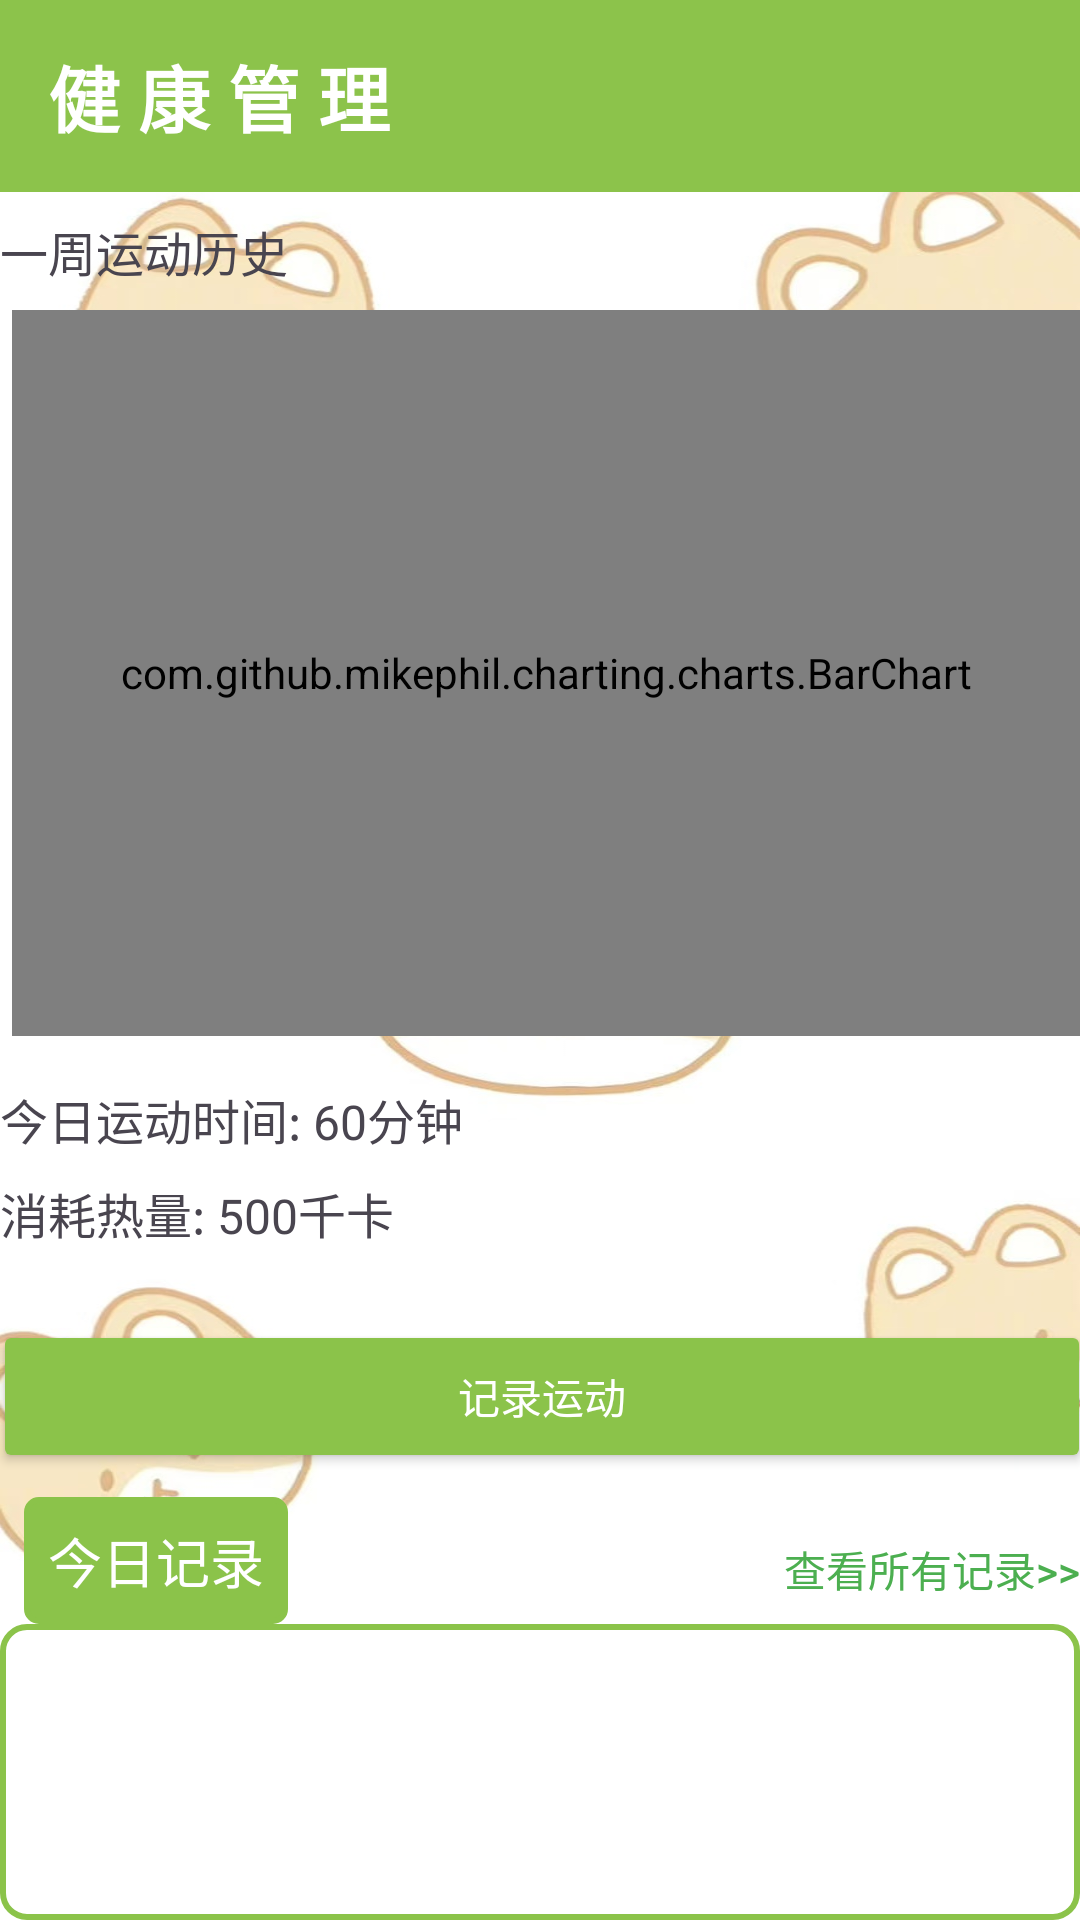

Android layout source for this screen:
<!-- AndroidManifest.xml: application theme Theme.HealthyDiet -->
<!-- res/layout/fragment_healthy.xml -->
<?xml version="1.0" encoding="utf-8"?>
<androidx.constraintlayout.widget.ConstraintLayout xmlns:android="http://schemas.android.com/apk/res/android"
    xmlns:app="http://schemas.android.com/apk/res-auto"
    xmlns:tools="http://schemas.android.com/tools"
    android:layout_width="match_parent"
    android:background="@drawable/t3"
    android:layout_height="match_parent">

    
    <androidx.appcompat.widget.Toolbar
        android:id="@+id/toolbar"
        android:layout_width="match_parent"
        android:layout_height="wrap_content"
        android:background="#8BC34A"
        android:backgroundTint="#8CC34B"
        app:titleTextAppearance="@style/ToolbarTitleStyle"
        app:layout_constraintEnd_toEndOf="parent"
        app:layout_constraintStart_toStartOf="parent"
        app:layout_constraintTop_toTopOf="parent"
        app:title="健 康 管 理" />

    
    <TextView
        android:id="@+id/weekCaloriesBurned"
        android:layout_width="wrap_content"
        android:layout_height="wrap_content"
        android:text="一周运动历史"
        android:textSize="16sp"
        app:layout_constraintTop_toBottomOf="@id/toolbar"
        app:layout_constraintStart_toStartOf="parent"
        android:layout_marginTop="8dp" />
    <com.github.mikephil.charting.charts.BarChart
        android:id="@+id/exerciseTrendGraph"
        android:layout_width="match_parent"
        android:layout_height="242dp"
        android:layout_marginStart="4dp"
        android:layout_marginTop="8dp"
        app:layout_constraintStart_toStartOf="parent"
        app:layout_constraintTop_toBottomOf="@id/weekCaloriesBurned" />

    <TextView
        android:id="@+id/todayExerciseTime"
        android:layout_width="wrap_content"
        android:layout_height="wrap_content"
        android:text="今日运动时间: 60分钟"
        android:textSize="16sp"
        app:layout_constraintTop_toBottomOf="@id/exerciseTrendGraph"
        app:layout_constraintStart_toStartOf="parent"
        android:layout_marginTop="16dp" />

    
    <TextView
        android:id="@+id/todayCaloriesBurned"
        android:layout_width="wrap_content"
        android:layout_height="wrap_content"
        android:text="消耗热量: 500千卡"
        android:textSize="16sp"
        app:layout_constraintTop_toBottomOf="@id/todayExerciseTime"
        app:layout_constraintStart_toStartOf="parent"
        android:layout_marginTop="8dp" />

    
    <Button
        android:id="@+id/goToExerciseSelectButton"
        android:layout_width="366dp"
        android:layout_height="51dp"
        android:layout_marginTop="24dp"
        android:backgroundTint="@color/unselected_item_color"
        android:text="记录运动"
        android:textColor="@color/white"
        app:layout_constraintEnd_toEndOf="parent"
        app:layout_constraintHorizontal_bias="0.497"
        app:layout_constraintStart_toStartOf="parent"
        app:layout_constraintTop_toBottomOf="@id/todayCaloriesBurned" />

    

    <Button
        android:id="@+id/allRecordButton"
        style="@style/Widget.AppCompat.Button.Colored"
        android:layout_width="wrap_content"
        android:layout_height="wrap_content"
        android:layout_marginTop="8dp"
        android:background="?android:attr/selectableItemBackground"
        android:text="查看所有记录>>"
        android:textAllCaps="false"
        android:textColor="#4CAF50"
        app:layout_constraintEnd_toEndOf="parent"
        app:layout_constraintHorizontal_bias="1.0"
        app:layout_constraintStart_toStartOf="parent"
        app:layout_constraintTop_toBottomOf="@id/goToExerciseSelectButton" />

    <TextView
        android:id="@+id/todayRecordsTitle"
        android:layout_width="wrap_content"
        android:layout_height="wrap_content"
        android:layout_marginStart="8dp"
        android:layout_marginTop="8dp"
        android:background="@drawable/title_border"
        android:padding="8dp"
        android:text="今日记录"
        android:textColor="#ffffff"
        android:textSize="18sp"
        app:layout_constraintStart_toStartOf="parent"
        app:layout_constraintTop_toBottomOf="@id/goToExerciseSelectButton"
        android:layout_marginBottom="0dp" />

    
    <FrameLayout
        android:id="@+id/listViewContainer"
        android:layout_width="match_parent"
        android:layout_height="0dp"
        app:layout_constraintTop_toBottomOf="@id/todayRecordsTitle"
        app:layout_constraintBottom_toBottomOf="parent"
        android:layout_marginTop="0dp"
        android:layout_marginBottom="0dp"
        android:background="@drawable/exercise_record_border">

        
        <ListView
            android:id="@+id/exerciseListView"
            android:layout_width="match_parent"
            android:layout_height="match_parent" />
    </FrameLayout>

</androidx.constraintlayout.widget.ConstraintLayout>
<!-- resources referenced by this layout -->
<resources>
  <color name="unselected_item_color">#8BC34A</color>
  <color name="white">#FFFFFFFF</color>
  <!-- drawable exercise_record_border (drawable) -->
  <shape xmlns:android="http://schemas.android.com/apk/res/android">
  <solid android:color="#ffffff" />
  <stroke android:color="#8BC34A" android:width="2dp" />
  <corners android:radius="8dp" />
  </shape>
  <!-- drawable t3: png bitmap (drawable, 99132 bytes) -->
  <!-- drawable title_border (drawable) -->
  <shape xmlns:android="http://schemas.android.com/apk/res/android">
      <solid android:color="#8BC34A" />
      <stroke android:color="#8BC34A" android:width="2dp" />
      <corners android:radius="4dp" />
  </shape>
  <style name="ToolbarTitleStyle">
          <item name="android:textStyle">bold</item>  
          <item name="android:textColor">#FFFFFF</item>  
          <item name="android:textSize">24sp</item>    
      </style>
  <style name="Theme.HealthyDiet" parent="Base.Theme.HealthyDiet" />
  <style name="Base.Theme.HealthyDiet" parent="Theme.Material3.DayNight.NoActionBar">
          
          
      </style>
</resources>
